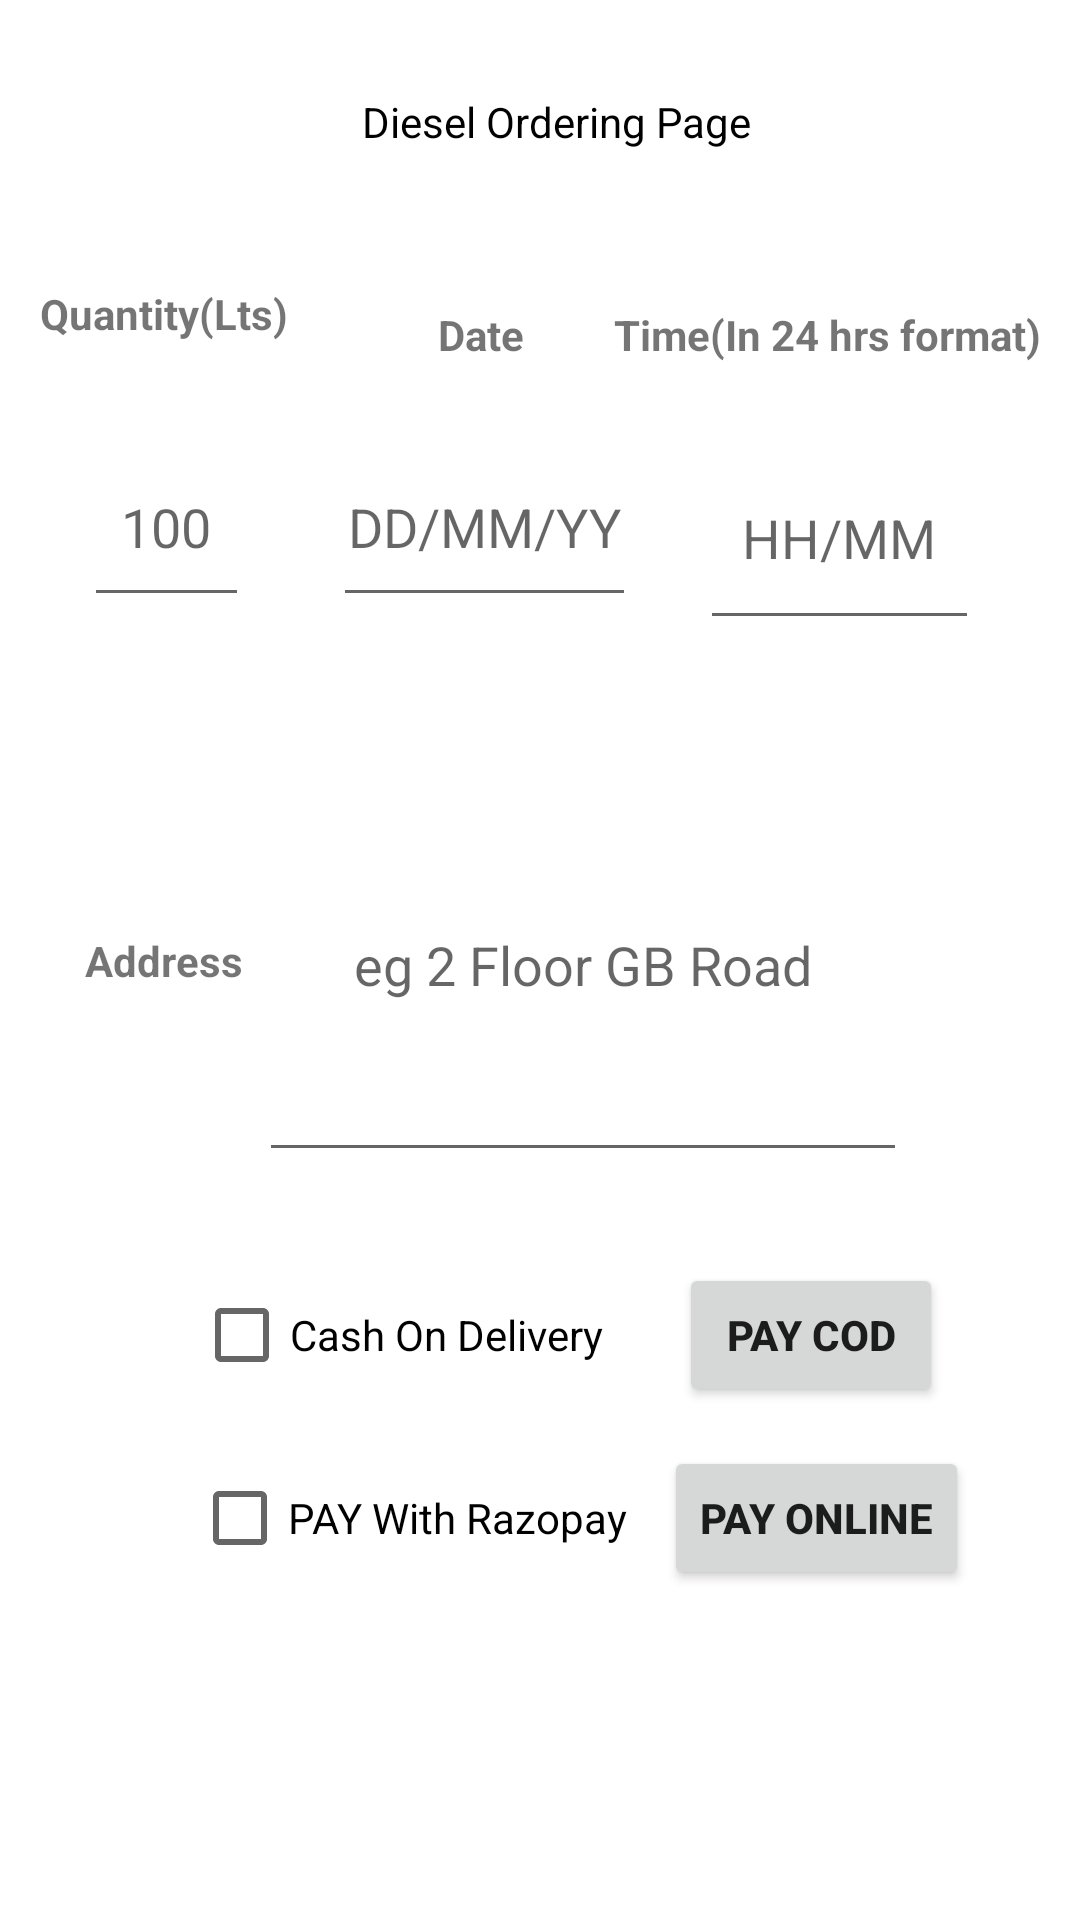

Android layout source for this screen:
<!-- AndroidManifest.xml: application theme Theme.FuelCityApp -->
<!-- res/layout/activity_diesel_order.xml -->
<?xml version="1.0" encoding="utf-8"?>
<androidx.constraintlayout.widget.ConstraintLayout xmlns:android="http://schemas.android.com/apk/res/android"
    xmlns:app="http://schemas.android.com/apk/res-auto"
    xmlns:tools="http://schemas.android.com/tools"
    android:layout_width="match_parent"
    android:layout_height="match_parent"
    android:background="@drawable/aa"
    tools:context=".user.Diesel_Order">

    <TextView
        android:id="@+id/TV_do"

        android:layout_width="wrap_content"
        android:layout_height="wrap_content"
        android:text="Diesel Ordering Page"
        android:textColor="@color/black"
        app:layout_constraintBottom_toBottomOf="parent"
        app:layout_constraintEnd_toEndOf="parent"
        app:layout_constraintHorizontal_bias="0.525"
        app:layout_constraintStart_toStartOf="parent"
        app:layout_constraintTop_toTopOf="parent"
        app:layout_constraintVertical_bias="0.05" />

    <TextView
        android:id="@+id/TV_do1"
        android:layout_width="wrap_content"
        android:layout_height="wrap_content"
        android:text="Quantity(Lts)"
        android:textStyle="bold"
        app:layout_constraintBottom_toBottomOf="parent"
        app:layout_constraintEnd_toEndOf="parent"
        app:layout_constraintHorizontal_bias="0.048"
        app:layout_constraintStart_toStartOf="parent"
        app:layout_constraintTop_toTopOf="parent"
        app:layout_constraintVertical_bias="0.153" />

    <TextView
        android:id="@+id/TV_do2"
        android:layout_width="wrap_content"
        android:layout_height="wrap_content"
        android:text="Date"
        android:textStyle="bold"
        app:layout_constraintBottom_toBottomOf="parent"
        app:layout_constraintEnd_toEndOf="parent"
        app:layout_constraintHorizontal_bias="0.212"
        app:layout_constraintStart_toEndOf="@+id/TV_do1"
        app:layout_constraintTop_toTopOf="parent"
        app:layout_constraintVertical_bias="0.164" />

    <EditText
        android:id="@+id/ED_do"
        android:layout_width="101dp"
        android:layout_height="63dp"
        android:ems="10"
        android:hint="DD/MM/YY"
        android:inputType="date"
        android:textAlignment="center"
        app:layout_constraintBottom_toBottomOf="parent"
        app:layout_constraintEnd_toEndOf="parent"
        app:layout_constraintHorizontal_bias="0.429"
        app:layout_constraintStart_toStartOf="parent"
        app:layout_constraintTop_toTopOf="parent"
        app:layout_constraintVertical_bias="0.247" />

    <EditText
        android:id="@+id/ED_do2"
        android:layout_width="55dp"
        android:layout_height="63dp"
        android:ems="10"
        android:hint="100"
        android:inputType="number"
        android:textAlignment="center"
        app:layout_constraintBottom_toBottomOf="parent"
        app:layout_constraintEnd_toEndOf="parent"
        app:layout_constraintHorizontal_bias="0.092"
        app:layout_constraintStart_toStartOf="parent"
        app:layout_constraintTop_toTopOf="parent"
        app:layout_constraintVertical_bias="0.247" />

    <TextView
        android:id="@+id/TV_do3"
        android:layout_width="wrap_content"
        android:layout_height="wrap_content"
        android:text="Time(In 24 hrs format)"
        android:textStyle="bold"
        app:layout_constraintBottom_toBottomOf="parent"
        app:layout_constraintEnd_toEndOf="parent"
        app:layout_constraintHorizontal_bias="0.94"
        app:layout_constraintStart_toStartOf="parent"
        app:layout_constraintTop_toTopOf="parent"
        app:layout_constraintVertical_bias="0.164" />

    <EditText
        android:id="@+id/ED_do3"
        android:layout_width="93dp"
        android:layout_height="71dp"
        android:ems="10"
        android:hint="HH/MM"
        android:inputType="time"
        android:textAlignment="center"
        app:layout_constraintBottom_toBottomOf="parent"
        app:layout_constraintEnd_toEndOf="parent"
        app:layout_constraintHorizontal_bias="0.874"
        app:layout_constraintStart_toStartOf="parent"
        app:layout_constraintTop_toTopOf="parent"
        app:layout_constraintVertical_bias="0.25" />

    <TextView
        android:id="@+id/TV_do4"
        android:layout_width="wrap_content"
        android:layout_height="wrap_content"
        android:text="Address"
        android:textStyle="bold"
        app:layout_constraintBottom_toBottomOf="parent"
        app:layout_constraintEnd_toEndOf="parent"
        app:layout_constraintHorizontal_bias="0.092"
        app:layout_constraintStart_toStartOf="parent"
        app:layout_constraintTop_toTopOf="parent" />

    <EditText
        android:id="@+id/ED_do4"
        android:layout_width="216dp"
        android:layout_height="141dp"
        android:ems="10"
        android:hint="eg 2 Floor GB Road"
        android:inputType="textPersonName"
        android:textAlignment="center"
        app:layout_constraintBottom_toBottomOf="parent"
        app:layout_constraintEnd_toEndOf="parent"
        app:layout_constraintHorizontal_bias="0.6"
        app:layout_constraintStart_toStartOf="parent"
        app:layout_constraintTop_toTopOf="parent" />

    <Button
        android:id="@+id/diesel_order3"
        android:layout_width="wrap_content"
        android:layout_height="wrap_content"
        android:text="Pay COD"
        android:textStyle="bold"
        app:layout_constraintBottom_toBottomOf="parent"
        app:layout_constraintEnd_toEndOf="parent"
        app:layout_constraintHorizontal_bias="0.832"
        app:layout_constraintStart_toStartOf="parent"
        app:layout_constraintTop_toTopOf="parent"
        app:layout_constraintVertical_bias="0.711" />

    <Button
        android:id="@+id/diesel_online_order3"
        android:layout_width="wrap_content"
        android:layout_height="wrap_content"
        android:text="Pay online"
        android:textStyle="bold"
        app:layout_constraintBottom_toBottomOf="parent"
        app:layout_constraintEnd_toEndOf="parent"
        app:layout_constraintHorizontal_bias="0.857"
        app:layout_constraintStart_toStartOf="parent"
        app:layout_constraintTop_toTopOf="parent"
        app:layout_constraintVertical_bias="0.814" />

    <CheckBox
        android:id="@+id/DcheckBox"
        android:layout_width="wrap_content"
        android:layout_height="wrap_content"
        android:text="Cash On Delivery"
        app:layout_constraintBottom_toBottomOf="parent"
        app:layout_constraintEnd_toEndOf="parent"
        app:layout_constraintHorizontal_bias="0.289"
        app:layout_constraintStart_toStartOf="parent"
        app:layout_constraintTop_toTopOf="parent"
        app:layout_constraintVertical_bias="0.711" />

    <CheckBox
        android:id="@+id/DicheckBox"
        android:layout_width="wrap_content"
        android:layout_height="wrap_content"
        android:text="PAY With Razopay"
        app:layout_constraintBottom_toBottomOf="parent"
        app:layout_constraintEnd_toEndOf="parent"
        app:layout_constraintHorizontal_bias="0.298"
        app:layout_constraintStart_toStartOf="parent"
        app:layout_constraintTop_toTopOf="parent"
        app:layout_constraintVertical_bias="0.814" />

</androidx.constraintlayout.widget.ConstraintLayout>
<!-- resources referenced by this layout -->
<resources>
  <color name="black">#FF000000</color>
  <style name="Theme.FuelCityApp" parent="Theme.MaterialComponents.DayNight.DarkActionBar">
          
          <item name="colorPrimary">@color/purple_500</item>
          <item name="colorPrimaryVariant">@color/purple_700</item>
          <item name="colorOnPrimary">@color/white</item>
          
          <item name="colorSecondary">@color/teal_200</item>
          <item name="colorSecondaryVariant">@color/teal_700</item>
          <item name="colorOnSecondary">@color/black</item>
          
          <item name="android:statusBarColor" tools:targetApi="l">?attr/colorPrimaryVariant</item>
          
      </style>
  <color name="purple_500">#E69F35</color>
  <color name="purple_700">#040404</color>
  <color name="white">#FFFFFFFF</color>
  <color name="teal_200">#FF03DAC5</color>
  <color name="teal_700">#FF018786</color>
</resources>
